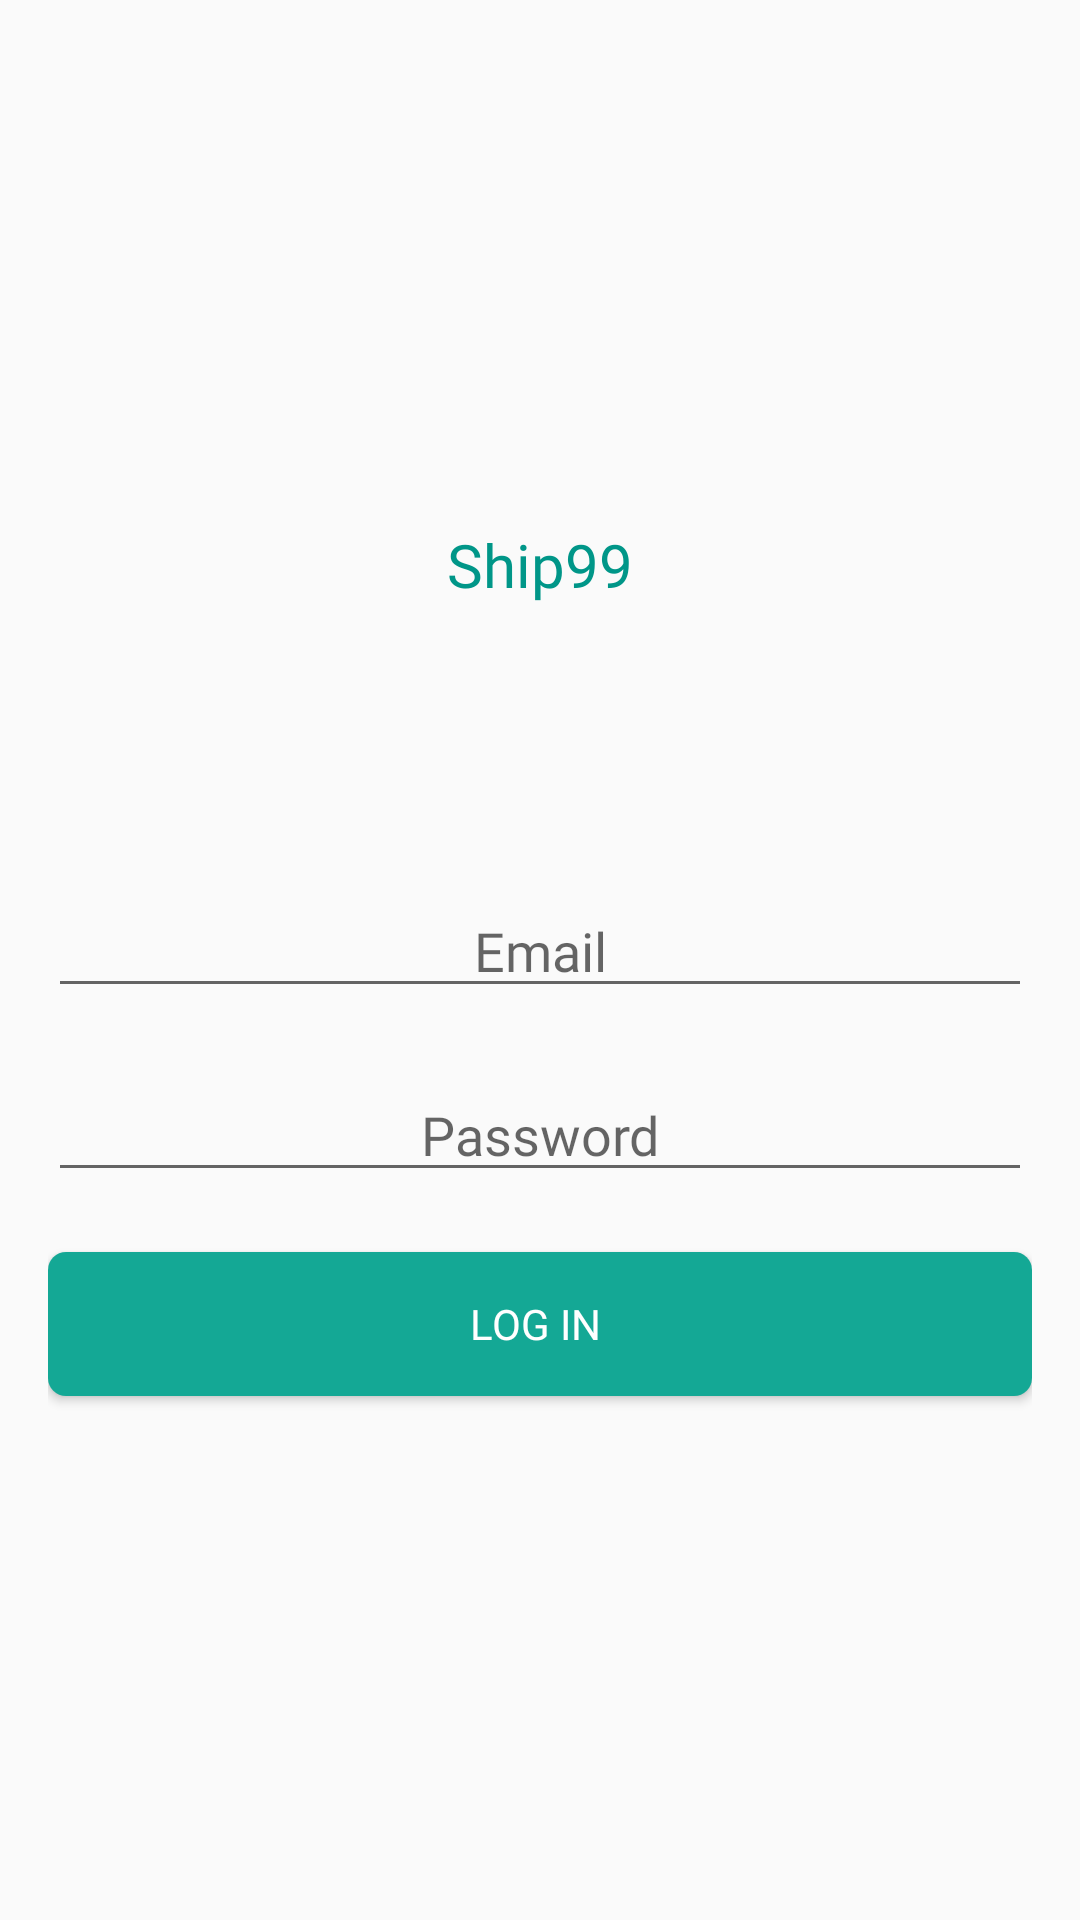

Produce the Android XML layout that renders to this screen, including the resource entries it uses.
<!-- AndroidManifest.xml: application theme AppTheme.NoActionBar -->
<!-- res/layout/login.xml -->
<?xml version="1.0" encoding="utf-8"?>
<LinearLayout xmlns:android="http://schemas.android.com/apk/res/android"
    xmlns:tools="http://schemas.android.com/tools"
    android:id="@+id/activity_main"
    android:layout_width="match_parent"
    android:layout_height="match_parent"
    android:paddingBottom="16dp"
    android:paddingLeft="16dp"
    android:paddingRight="16dp"
    android:paddingTop="16dp"
    android:orientation="vertical"
    android:gravity="center">

    <TextView
        android:id="@+id/textView"
        android:layout_width="wrap_content"
        android:layout_height="100dp"
        android:layout_alignParentTop="true"
        android:layout_centerHorizontal="true"
        android:fontFamily="@font/nunito_semibold"
        android:gravity="top"
        android:hint="df"
        android:text="Ship99"
        android:textColor="#009688"
        android:textSize="20dp" />

    <EditText
        android:layout_width="fill_parent"
        android:layout_height="wrap_content"
        android:inputType="textEmailAddress"
        android:textColor="#000"
        android:ems="10"
        android:hint="Email"
        android:layout_below="@+id/textView"
        android:fontFamily="@font/nunito_semibold"
        android:layout_centerHorizontal="true"
        android:layout_marginTop="20dp"
        android:id="@+id/editEmail"
        android:gravity="center"/>

    <EditText
        android:layout_width="fill_parent"
        android:layout_height="wrap_content"
        android:inputType="textPassword"
        android:hint="Password"
        android:textColor="#000"
        android:ems="10"
        android:layout_below="@+id/editEmail"
        android:layout_centerHorizontal="true"
        android:fontFamily="@font/nunito_semibold"
        android:layout_marginTop="20dp"
        android:id="@+id/editPassword"
        android:gravity="center"/>

    <Button
        android:layout_width="fill_parent"
        android:layout_height="wrap_content"
        android:id="@+id/buttonLogin"
        android:layout_below="@+id/editPassword"
        android:layout_marginTop="20dp"
        android:background="@drawable/bg"
        android:textColor="@color/white"
        android:fontFamily="@font/nunito_semibold"
        android:text="Log IN "/>


</LinearLayout>
<!-- resources referenced by this layout -->
<resources>
  <color name="white">#FFFFFF</color>
  <!-- drawable bg (drawable-v24) -->
  <?xml version="1.0" encoding="utf-8"?>
  <shape xmlns:android="http://schemas.android.com/apk/res/android">
  
      <solid android:color="@color/dot_dark_screen2">
      </solid>
      <corners android:radius="6dp"></corners>
  </shape>
  <style name="AppTheme.NoActionBar">
          <item name="windowActionBar">false</item>
          <item name="windowNoTitle">true</item>
          
      </style>
  <color name="dot_dark_screen2">#14a895</color>
</resources>
